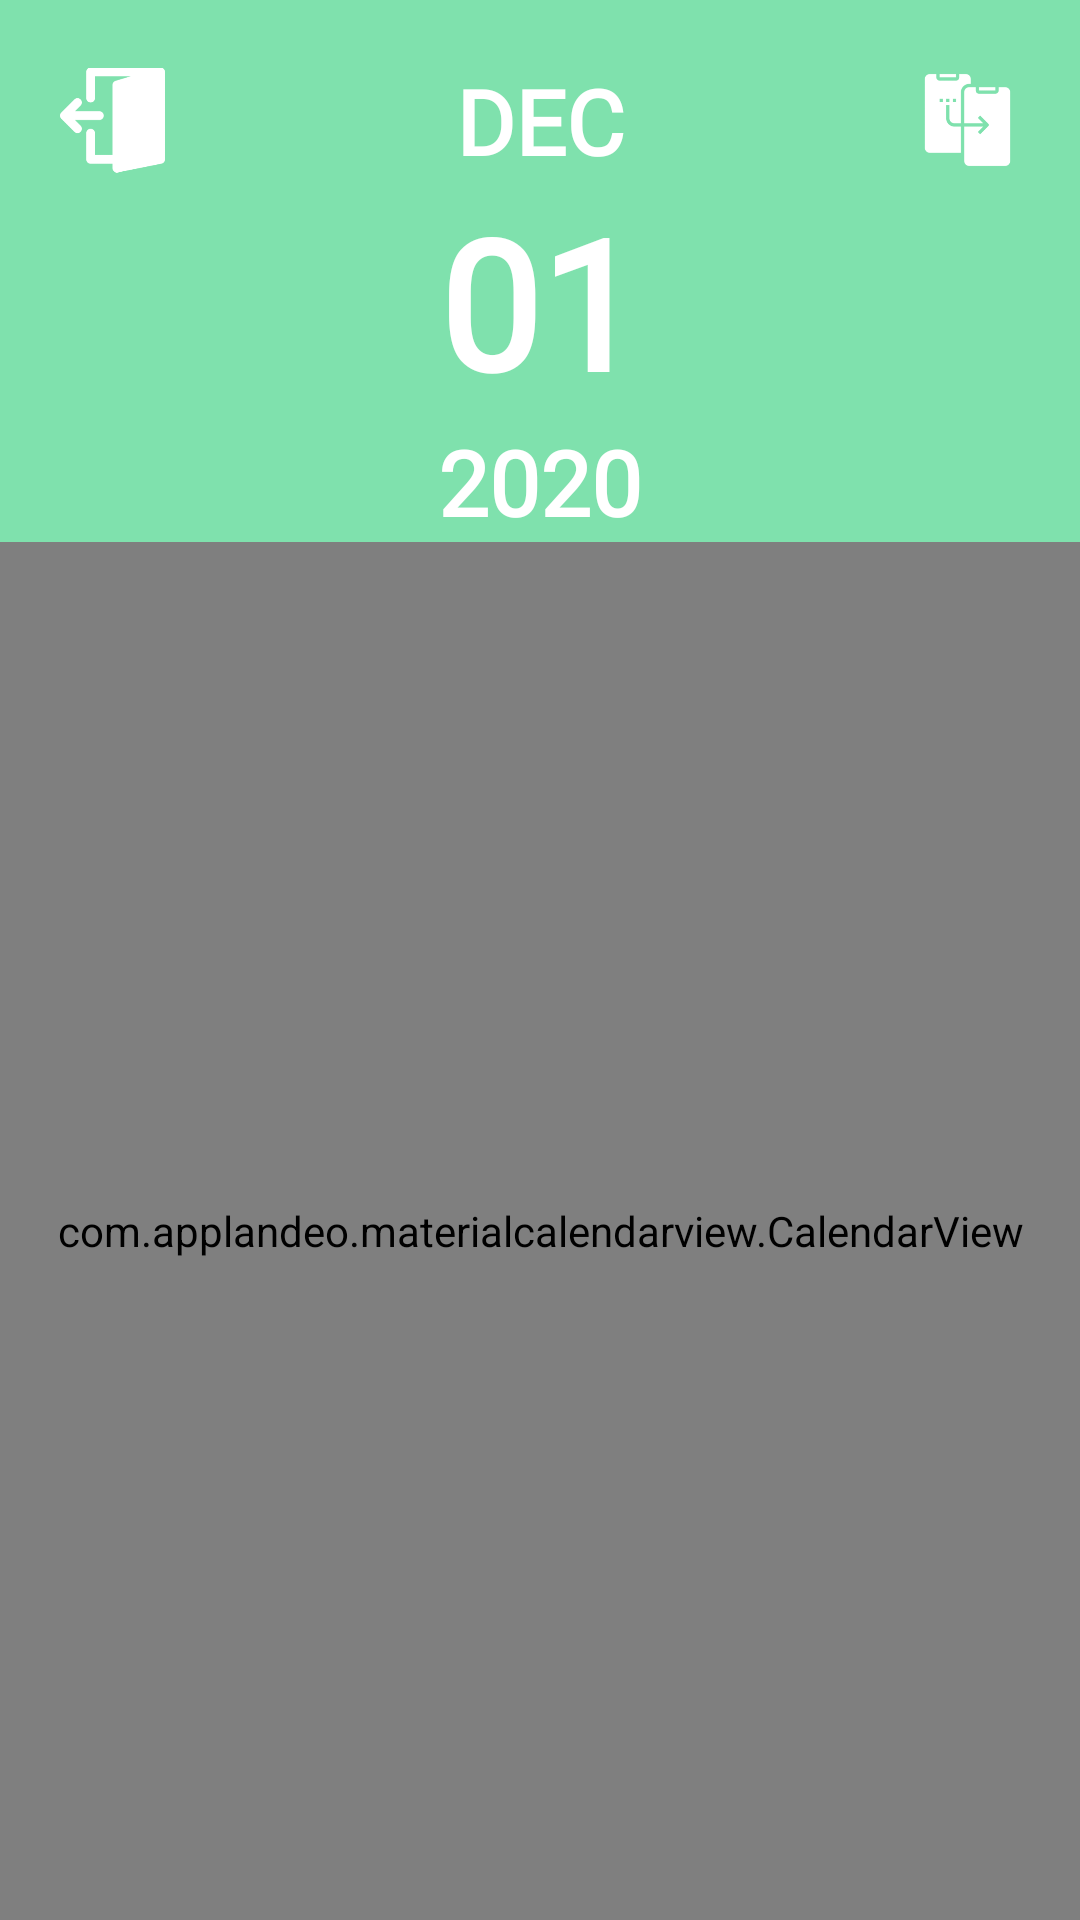

Produce the Android XML layout that renders to this screen, including the resource entries it uses.
<!-- AndroidManifest.xml: application theme AppTheme -->
<!-- res/layout/fragment_horario.xml -->
<?xml version="1.0" encoding="utf-8"?>
<androidx.constraintlayout.widget.ConstraintLayout xmlns:android="http://schemas.android.com/apk/res/android"
    xmlns:app="http://schemas.android.com/apk/res-auto"
    xmlns:tools="http://schemas.android.com/tools"
    android:layout_width="match_parent"
    android:layout_height="match_parent"
    tools:context=".fragments.HorarioFragment">

    <androidx.constraintlayout.widget.ConstraintLayout
        android:id="@+id/constraintLayout"
        android:layout_width="0dp"
        android:layout_height="wrap_content"
        android:background="@color/colorAccent"
        app:layout_constraintEnd_toEndOf="parent"
        app:layout_constraintStart_toStartOf="parent"
        app:layout_constraintTop_toTopOf="parent">

        <TextView
            android:id="@+id/txtMes"
            android:layout_width="wrap_content"
            android:layout_height="wrap_content"
            android:layout_marginTop="20dp"
            android:fontFamily="@font/roboto"
            android:text="DEC"
            android:textColor="#FFFFFF"
            android:textSize="30dp"
            android:textStyle="bold"
            app:layout_constraintEnd_toEndOf="parent"
            app:layout_constraintStart_toStartOf="parent"
            app:layout_constraintTop_toTopOf="parent" />

        <TextView
            android:id="@+id/txtDia"
            android:layout_width="wrap_content"
            android:layout_height="wrap_content"
            android:fontFamily="@font/roboto"
            android:text="01"
            android:textColor="#FFFFFF"
            android:textSize="60dp"
            android:textStyle="bold"
            app:layout_constraintEnd_toEndOf="parent"
            app:layout_constraintStart_toStartOf="parent"
            app:layout_constraintTop_toBottomOf="@+id/txtMes" />

        <TextView
            android:id="@+id/txtAnno"
            android:layout_width="wrap_content"
            android:layout_height="wrap_content"
            android:fontFamily="@font/roboto"
            android:text="2020"
            android:textColor="#FFFFFF"
            android:textSize="30dp"
            android:textStyle="bold"
            app:layout_constraintBottom_toBottomOf="parent"
            app:layout_constraintEnd_toEndOf="parent"
            app:layout_constraintStart_toStartOf="parent"
            app:layout_constraintTop_toBottomOf="@+id/txtDia" />

        <ImageView
            android:id="@+id/imgClonarSemana"
            android:layout_width="35dp"
            android:layout_height="40dp"
            android:layout_marginEnd="20dp"
            android:src="@drawable/icon_clonar"
            android:clickable="true"
            app:layout_constraintEnd_toEndOf="parent"
            app:layout_constraintTop_toTopOf="@+id/txtMes" />

        <ImageView
            android:id="@+id/imgCerrarSesionHorario"
            android:layout_width="35dp"
            android:layout_height="40dp"
            android:layout_marginStart="20dp"
            android:clickable="true"
            android:src="@drawable/icon_cerrar_sesion"
            app:layout_constraintStart_toStartOf="parent"
            app:layout_constraintTop_toTopOf="@+id/txtMes" />
    </androidx.constraintlayout.widget.ConstraintLayout>

    <com.applandeo.materialcalendarview.CalendarView
        android:id="@+id/cldHorario"
        android:layout_width="0dp"
        android:layout_height="0dp"
        android:accessibilityHeading="false"
        app:headerColor="@color/colorAccent"
        app:headerLabelColor="@color/colorAccent"
        app:eventsEnabled="true"
        android:splitMotionEvents="true"
        app:type="one_day_picker"
        app:selectionColor="@color/colorAccent"
        app:layout_constraintBottom_toBottomOf="parent"
        app:layout_constraintEnd_toEndOf="parent"
        app:layout_constraintStart_toStartOf="parent"
        app:layout_constraintTop_toBottomOf="@+id/constraintLayout"
        app:todayLabelColor="@color/colorPrimaryDark" />

</androidx.constraintlayout.widget.ConstraintLayout>
<!-- resources referenced by this layout -->
<resources>
  <color name="colorAccent">#7fe1ad</color>
  <color name="colorPrimaryDark">#47BA87</color>
  <!-- drawable icon_cerrar_sesion: png bitmap (drawable, 4088 bytes) -->
  <!-- drawable icon_clonar: png bitmap (drawable, 3898 bytes) -->
  <style name="AppTheme" parent="Theme.AppCompat.Light.NoActionBar">
          
          <item name="colorPrimary">@color/colorPrimary</item>
          <item name="colorPrimaryDark">@color/colorPrimaryDark</item>
          <item name="colorAccent">@color/colorAccent</item>
      </style>
  <color name="colorPrimary">#FFFFFF</color>
</resources>
